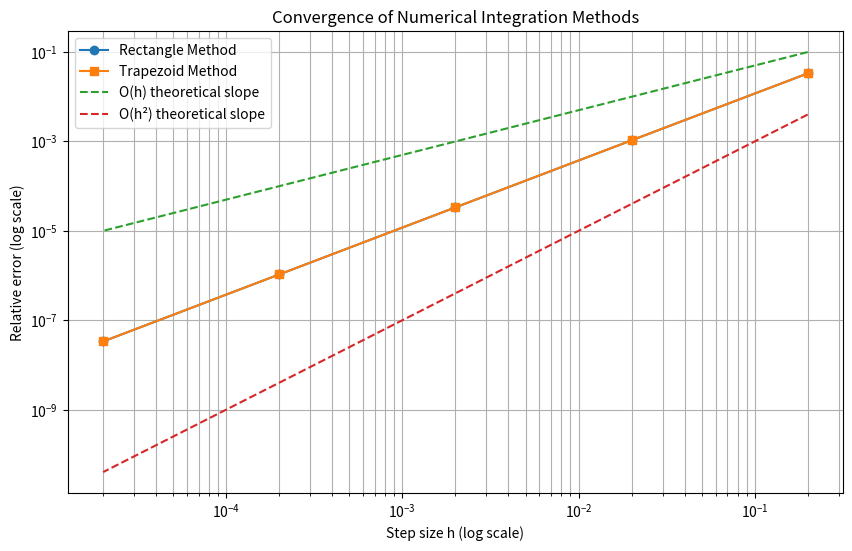

This figure's Python source:
import numpy as np
import matplotlib.pyplot as plt
import time

def f(x):
    """被积函数 f(x) = sqrt(1-x^2)"""
    return np.sqrt(1 - x**2)

def rectangle_method(f, a, b, N):
    """矩形法（左矩形法）计算积分"""
    h = (b - a) / N
    x = np.linspace(a, b-h, N)  # 左端点
    return h * np.sum(f(x))

def trapezoid_method(f, a, b, N):
    """梯形法计算积分"""
    h = (b - a) / N
    x = np.linspace(a, b, N+1)  # 包括所有端点
    return h/2 * (f(a) + 2*np.sum(f(x[1:-1])) + f(b))

def calculate_errors(a, b, exact_value):
    """计算不同N值下各方法的误差"""
    N_values = np.array([10, 100, 1000, 10000, 100000])
    h_values = (b - a) / N_values
    rect_errors = []
    trap_errors = []
    
    for N in N_values:
        rect_val = rectangle_method(f, a, b, N)
        trap_val = trapezoid_method(f, a, b, N)
        rect_errors.append(abs(rect_val - exact_value) / exact_value)
        trap_errors.append(abs(trap_val - exact_value) / exact_value)
    
    return N_values, h_values, rect_errors, trap_errors

def plot_errors(h_values, rect_errors, trap_errors):
    """绘制误差-步长关系图"""
    plt.figure(figsize=(10, 6))
    plt.loglog(h_values, rect_errors, 'o-', label='Rectangle Method')
    plt.loglog(h_values, trap_errors, 's-', label='Trapezoid Method')
    
    # 添加理论参考线
    plt.loglog(h_values, 0.5*h_values, '--', label='O(h) theoretical slope')
    plt.loglog(h_values, 0.1*h_values**2, '--', label='O(h²) theoretical slope')
    
    plt.xlabel('Step size h (log scale)')
    plt.ylabel('Relative error (log scale)')
    plt.title('Convergence of Numerical Integration Methods')
    plt.legend()
    plt.grid(True, which="both", ls="-")
    plt.show()

def print_results(N_values, rect_results, trap_results, exact_value):
    """打印计算结果表格"""
    print("\nNumerical Integration Results")
    print("-----------------------------------------------")
    print(f"{'N':<8} {'Rectangle':<15} {'Error':<15} {'Trapezoid':<15} {'Error':<15}")
    for N, rect, trap in zip(N_values, rect_results, trap_results):
        rect_err = abs(rect - exact_value) / exact_value
        trap_err = abs(trap - exact_value) / exact_value
        print(f"{N:<8} {rect:<15.10f} {rect_err:<15.2e} {trap:<15.10f} {trap_err:<15.2e}")

def time_performance_test(a, b, max_time=1.0):
    """测试在限定时间内各方法能达到的最高精度"""
    exact_value = np.pi/2
    N = 10
    best_rect = (0, 1.0)  # (N, error)
    best_trap = (0, 1.0)
    
    print("\nPerformance Test (max time = 1.0s)")
    print("-----------------------------------------------")
    
    start_time = time.time()
    while time.time() - start_time < max_time:
        # 矩形法测试
        t0 = time.time()
        rect_val = rectangle_method(f, a, b, N)
        rect_err = abs(rect_val - exact_value) / exact_value
        if rect_err < best_rect[1]:
            best_rect = (N, rect_err)
        
        # 梯形法测试
        trap_val = trapezoid_method(f, a, b, N)
        trap_err = abs(trap_val - exact_value) / exact_value
        if trap_err < best_trap[1]:
            best_trap = (N, trap_err)
        
        N *= 2
    
    print(f"Rectangle Method - Best N: {best_rect[0]}, Error: {best_rect[1]:.2e}")
    print(f"Trapezoid Method - Best N: {best_trap[0]}, Error: {best_trap[1]:.2e}")

def calculate_convergence_rate(h_values, errors):
    """计算收敛阶数"""
    log_h = np.log(h_values[:-1])  # 排除最后一个点（可能受舍入误差影响）
    log_err = np.log(errors[:-1])
    slope = np.polyfit(log_h, log_err, 1)[0]
    return slope

def main():
    """主函数"""
    a, b = -1.0, 1.0  # 积分区间
    exact_value = np.pi/2  # 精确值
    
    print(f"计算积分 ∫_{a}^{b} √(1-x²) dx")
    print(f"精确值: {exact_value:.12f}")
    
    # 计算不同N值下的结果
    N_values = [10, 100, 1000, 10000]
    rect_results = [rectangle_method(f, a, b, N) for N in N_values]
    trap_results = [trapezoid_method(f, a, b, N) for N in N_values]
    
    # 打印结果
    print_results(N_values, rect_results, trap_results, exact_value)
    
    # 计算误差
    N_values, h_values, rect_errors, trap_errors = calculate_errors(a, b, exact_value)
    
    # 绘制误差图
    plot_errors(h_values, rect_errors, trap_errors)
    
    # 计算收敛阶数
    rect_rate = calculate_convergence_rate(h_values, rect_errors)
    trap_rate = calculate_convergence_rate(h_values, trap_errors)
    
    print("\n收敛阶数分析:")
    print(f"矩形法: {rect_rate:.2f} (理论值: 1.0)")
    print(f"梯形法: {trap_rate:.2f} (理论值: 2.0)")
    
    # 时间性能测试
    time_performance_test(a, b)

if __name__ == "__main__":
    main()
